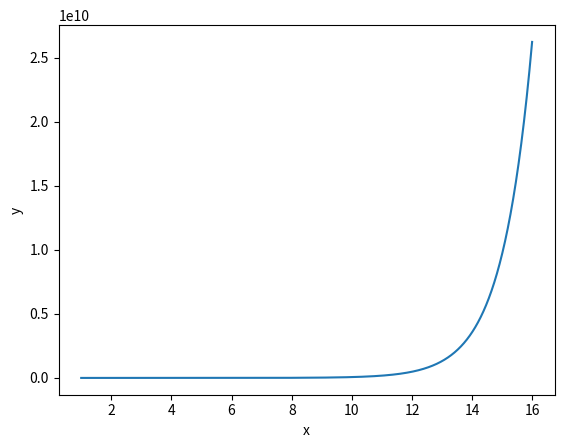

Python code for this plot:
# -*- coding: utf-8 -*-
"""Integral Kalkulus.ipynb

Automatically generated by Colaboratory.

Original file is located at
    https://colab.research.google.com/drive/1B8NAYbyfZXH53NlEIWkBAIn3yIwK6Ulr
"""

import numpy as np
from scipy import integrate
import matplotlib.pyplot as plotlib

# Define parameters.
x_start = 1
x_stop = 16
x_steps_interval = 0.01

# Define an array of data points.
x_values = np.arange(x_start, x_stop, x_steps_interval)
y_values = np.exp(x_values+8)
# Plot the function curve.
plotlib.plot(x_values, y_values)

# Define a lambda function for integration over x values.
integration_function = lambda x: np.exp(x + 8)

# Calculate the integral.
integral, error = integrate.quad(integration_function, x_start, x_stop)

# Print the integration results.
print("Integral Value:")
print(integral)
print("Integration Error:")
print(error)

# Display the plot.
plotlib.xlabel('x')
plotlib.ylabel('y')
plotlib.show()